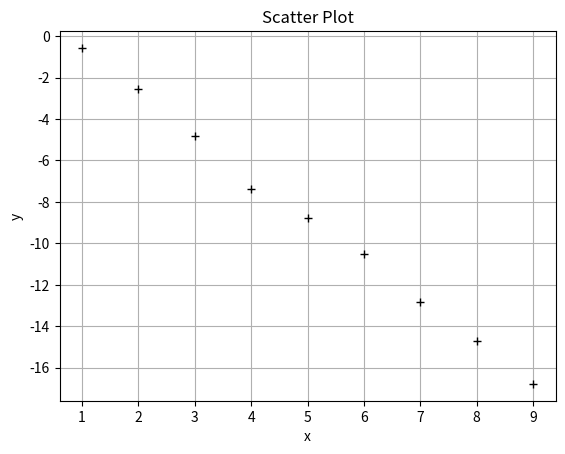

Reproduce this figure in Python.
import numpy as np
import matplotlib.pyplot as plt

x = np.array([1, 2, 3, 4, 5, 6, 7, 8, 9])
y = np.array([-0.57, -2.57, -4.80, -7.36, -8.78, -10.52, -12.85, -14.69, -16.78])

plt.plot(x, y, 'k+')
plt.title('Scatter Plot')
plt.xlabel('x')
plt.ylabel('y')
plt.grid(True)
plt.show()
